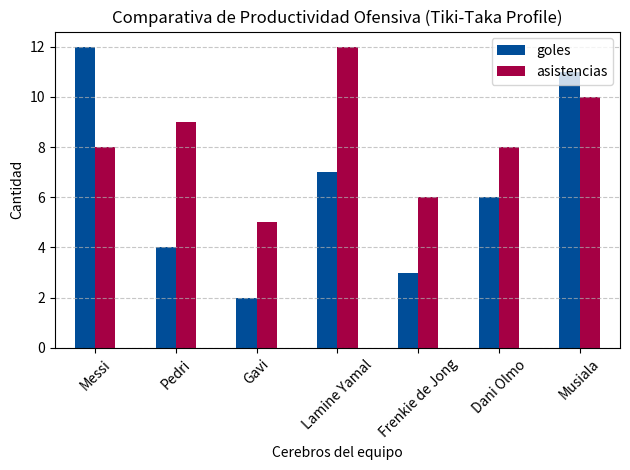

Python code for this plot:
import pandas as pd

# 1. Dataset purgado y técnico (Modelos de Ámsterdam y Barcelona)
data = {
    "jugador": [
        "Messi",
        "Pedri",
        "Gavi",
        "Lamine Yamal",
        "Frenkie de Jong",
        "Dani Olmo",
        "Musiala",
    ],
    "equipo": [
        "Inter Miami",
        "FC Barcelona",
        "FC Barcelona",
        "FC Barcelona",
        "FC Barcelona",
        "FC Barcelona",
        "Bayern",
    ],
    "goles": [12, 4, 2, 7, 3, 6, 11],
    "asistencias": [8, 9, 5, 12, 6, 8, 10],
    "edad": [38, 21, 19, 17, 27, 26, 21],
}

# 2. Creamos el DataFrame
df = pd.DataFrame(data)

# --- TU NUEVO RETO (Sin rastro del Vardrid) ---
# A) Muestra solo los jugadores con una visión de juego radical (más de 7 asistencias).
print(df[df["asistencias"] > 7])

# B) Filtra y muestra solo a los integrantes del 'FC Barcelona'.
print(df[df["equipo"] == "FC Barcelona"])

# C) Calcula la media de edad de esta "cantera" de talentos.
print(f"Edad media: {df['edad'].median()}")

# D) ¿Quién es el jugador más joven del grupo? (Pista: usa .min() o .sort_values())
print(f"Jugador más joven: {df.loc[df['edad'] == df['edad'].min(), 'jugador'].iloc[0]}")

import matplotlib.pyplot as plt

# --- PARTE E: VISUALIZACIÓN ---

# Usamos el DataFrame 'df' que ya tienes creado
# Configuramos el gráfico: Barras agrupadas de Goles y Asistencias
df.plot(
    x="jugador", y=["goles", "asistencias"], kind="bar", color=["#004d98", "#a50044"]
)  # Colores Blaugrana

# Personalización del "estadio" (el gráfico)
plt.title("Comparativa de Productividad Ofensiva (Tiki-Taka Profile)")
plt.xlabel("Cerebros del equipo")
plt.ylabel("Cantidad")
plt.xticks(rotation=45)  # Rotamos los nombres para que se lean bien
plt.grid(axis="y", linestyle="--", alpha=0.7)  # Una rejilla sutil para medir mejor

# El toque final: Guardar o Mostrar
plt.tight_layout()  # Ajusta los márgenes automáticamente
plt.savefig('2_reporte.png')
plt.show()
